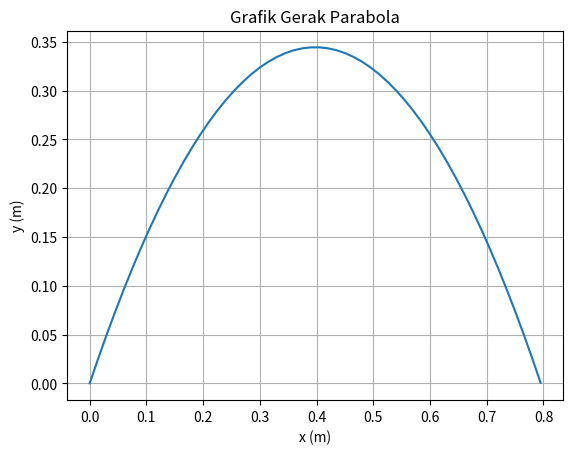

Write the Python code that produced this figure.
import numpy as np
import matplotlib.pyplot as plt
alpha = np.radians(60)
g = 9.8
v0 = 3
v0x = v0*np.cos(alpha)
v0y = v0*np.sin(alpha)
X = ((v0**2)*np.sin(2*alpha))/(2*g)
print("Jarak Horizontal Maksimum = ",X," m")
Y = ((v0**2)*(np.sin(alpha)**2))/(2*g)
print("Jarak Vertikal Maksimum = ",Y," m")
T = (2*v0*np.sin(alpha))/g
print("Waktu Mencapai Jarak Horizontal Maksimum = ",T," s")
print("\n")
t = np.arange(0.0, T, 0.01)
y = v0y*t - 0.5*g*t**2
x = v0x*t
fig, ax = plt.subplots()
ax.plot(x, y)
ax.set(xlabel='x (m)', ylabel= 'y (m)', title='Grafik Gerak Parabola')
ax.grid()
plt.show()
